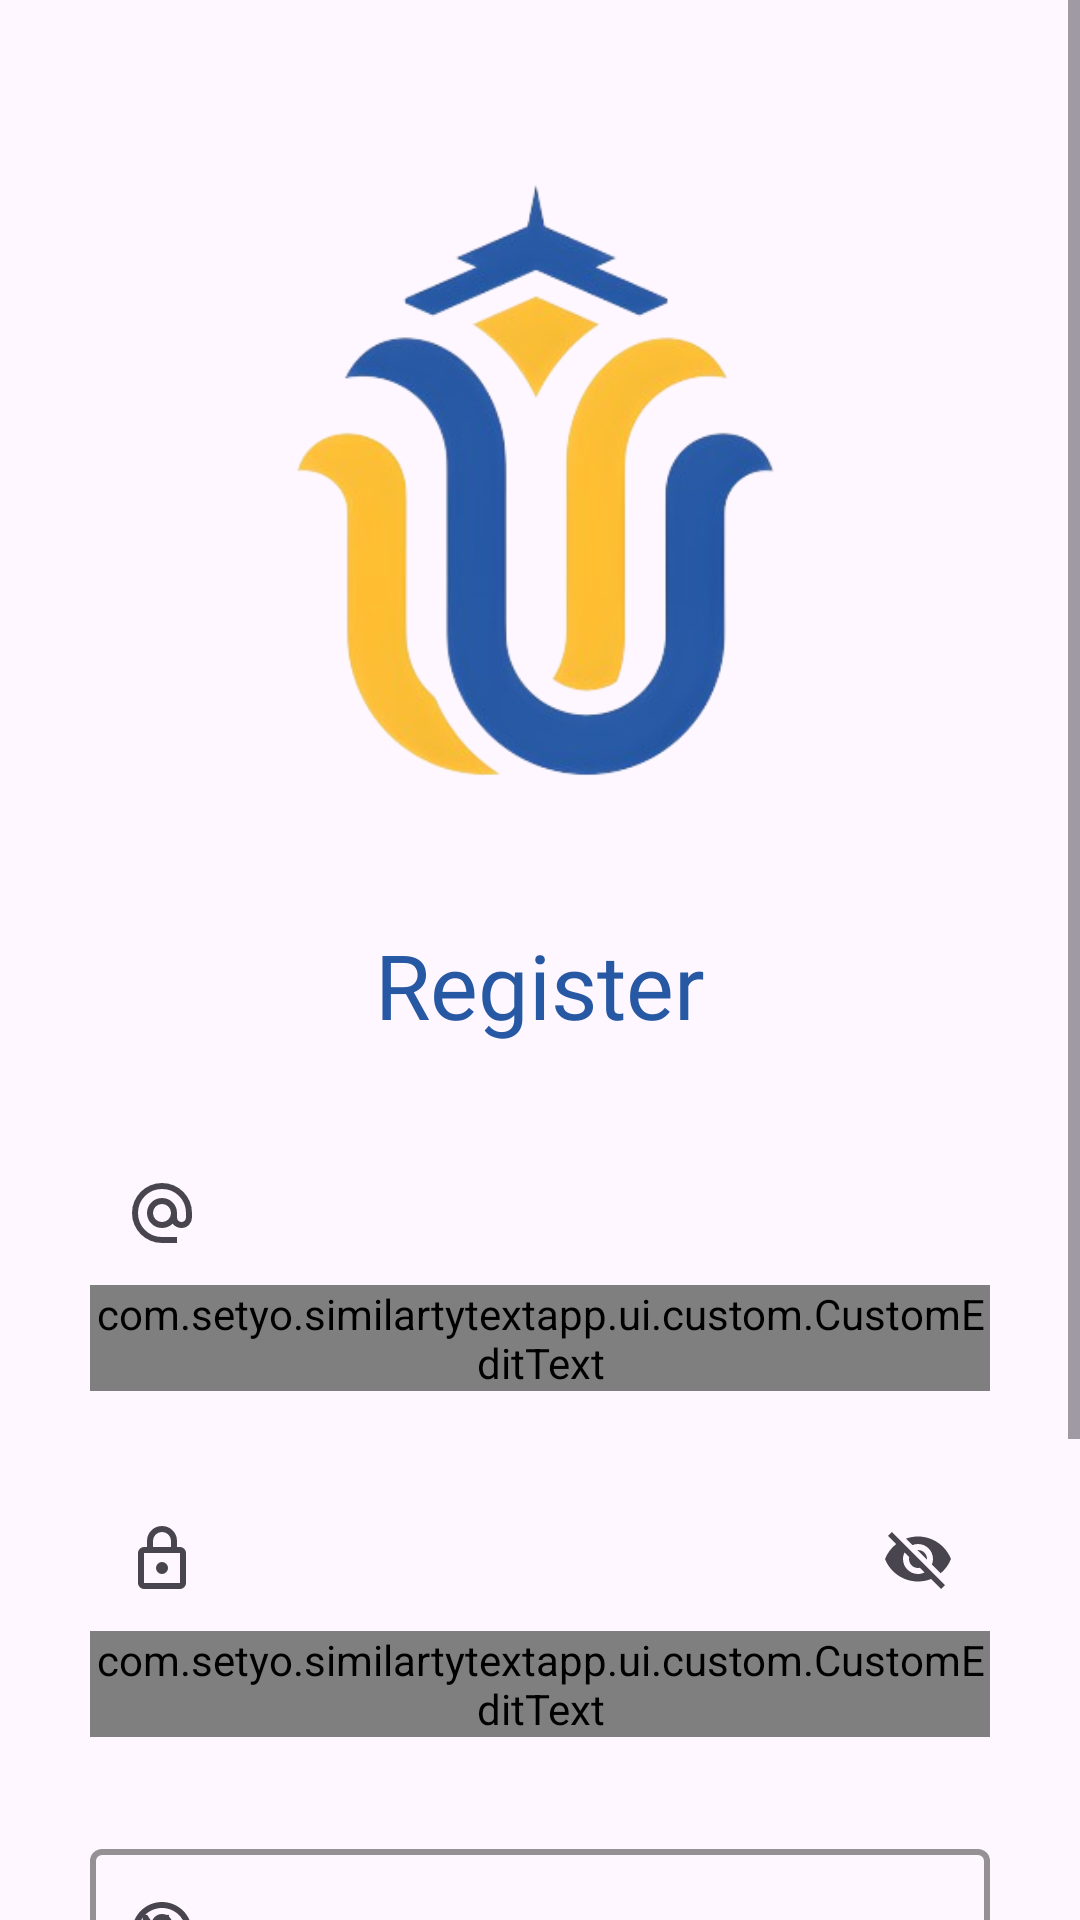

The Android layout XML behind this screen, and the referenced resources:
<!-- AndroidManifest.xml: activity theme Theme.SimilartyTextApp.NoActionBar -->
<!-- res/layout/activity_register.xml -->
<?xml version="1.0" encoding="utf-8"?>
<ScrollView xmlns:android="http://schemas.android.com/apk/res/android"
    xmlns:app="http://schemas.android.com/apk/res-auto"
    xmlns:tools="http://schemas.android.com/tools"
    android:layout_width="match_parent"
    android:layout_height="match_parent"
    tools:context=".ui.register.RegisterActivity">

    <androidx.constraintlayout.widget.ConstraintLayout
        android:layout_width="match_parent"
        android:layout_height="wrap_content">

        <ImageView
            android:id="@+id/imgLogo"
            android:layout_width="200dp"
            android:layout_height="200dp"
            android:layout_marginTop="60dp"
            android:contentDescription="@string/image_logo"
            android:src="@drawable/logo"
            app:layout_constraintEnd_toEndOf="parent"
            app:layout_constraintStart_toStartOf="parent"
            app:layout_constraintTop_toTopOf="parent" />

        <TextView
            android:id="@+id/textViewTitleRegister"
            android:layout_width="250dp"
            android:layout_height="wrap_content"
            android:layout_marginTop="48dp"
            android:text="@string/textView_register"
            android:textAlignment="center"
            android:textColor="@color/secondary"
            android:textSize="30sp"
            android:fontFamily="@font/poppins_bold"
            app:layout_constraintEnd_toEndOf="parent"
            app:layout_constraintStart_toStartOf="parent"
            app:layout_constraintTop_toBottomOf="@+id/imgLogo" />

        <com.google.android.material.textfield.TextInputLayout
            android:id="@+id/textFieldUsername"
            android:layout_width="300dp"
            android:layout_height="wrap_content"
            android:layout_marginTop="32dp"
            android:hint="@string/inputText_username"
            app:boxStrokeWidth="2dp"
            app:startIconDrawable="@drawable/alternate_email"
            app:hintTextColor="@color/secondary"
            app:boxStrokeColor="@color/primary"
            app:layout_constraintEnd_toEndOf="parent"
            app:layout_constraintStart_toStartOf="parent"
            app:layout_constraintTop_toBottomOf="@+id/textViewTitleRegister">

            <com.setyo.similartytextapp.ui.custom.CustomEditText
                android:id="@+id/inputTextUsername"
                android:layout_width="match_parent"
                android:layout_height="wrap_content"
                android:fontFamily="@font/poppins_medium"
                android:inputType="textEmailAddress"/>

        </com.google.android.material.textfield.TextInputLayout>

        <com.google.android.material.textfield.TextInputLayout
            android:id="@+id/textFieldPassword"
            android:layout_width="300dp"
            android:layout_height="wrap_content"
            android:layout_marginTop="32dp"
            android:hint="@string/inputText_password"
            app:boxStrokeWidth="2dp"
            app:startIconDrawable="@drawable/lock"
            app:hintTextColor="@color/secondary"
            app:boxStrokeColor="@color/primary"
            app:endIconMode="password_toggle"
            app:layout_constraintEnd_toEndOf="parent"
            app:layout_constraintStart_toStartOf="parent"
            app:layout_constraintTop_toBottomOf="@+id/textFieldUsername">

            <com.setyo.similartytextapp.ui.custom.CustomEditText
                android:id="@+id/inputTextPassword"
                android:layout_width="match_parent"
                android:layout_height="wrap_content"
                android:fontFamily="@font/poppins_medium"
                android:ems="10"
                android:inputType="textPassword"/>
        </com.google.android.material.textfield.TextInputLayout>

        <com.google.android.material.textfield.TextInputLayout
            android:id="@+id/textFieldName"
            android:layout_width="300dp"
            android:layout_height="wrap_content"
            android:layout_marginTop="32dp"
            android:hint="@string/inputText_name"
            app:hintTextColor="@color/secondary"
            app:boxStrokeColor="@color/primary"
            app:boxStrokeWidth="2dp"
            app:startIconDrawable="@drawable/outline_account_circle"
            app:layout_constraintEnd_toEndOf="parent"
            app:layout_constraintStart_toStartOf="parent"
            app:layout_constraintTop_toBottomOf="@+id/textFieldPassword">

            <com.google.android.material.textfield.TextInputEditText
                android:id="@+id/inputTextName"
                android:layout_width="match_parent"
                android:layout_height="wrap_content"
                android:fontFamily="@font/poppins_medium"
                android:inputType="text"/>

        </com.google.android.material.textfield.TextInputLayout>

        <Button
            android:id="@+id/buttonRegister"
            android:layout_width="150dp"
            android:layout_height="wrap_content"
            style="@style/Widget.Material3.Button.IconButton.Filled"
            android:text="@string/button_register"
            android:fontFamily="@font/poppins_bold"
            app:layout_constraintBottom_toBottomOf="parent"
            app:layout_constraintEnd_toEndOf="parent"
            app:layout_constraintStart_toStartOf="parent"
            app:layout_constraintTop_toBottomOf="@+id/textFieldName" />

        <TextView
            android:id="@+id/textviewRegisDesc"
            android:layout_width="wrap_content"
            android:layout_height="wrap_content"
            android:layout_marginStart="36dp"
            android:layout_marginBottom="32dp"
            android:layout_marginTop="16dp"
            android:fontFamily="@font/poppins_medium"
            android:text="@string/register_desc"
            app:layout_constraintStart_toStartOf="@+id/textFieldName"
            app:layout_constraintBottom_toBottomOf="parent"
            app:layout_constraintTop_toBottomOf="@+id/buttonRegister" />

        <TextView
            android:id="@+id/textViewLogin"
            android:layout_width="wrap_content"
            android:layout_height="wrap_content"
            android:text="@string/textView_login"
            android:textColor="@color/primary"
            android:fontFamily="@font/poppins_bold"
            android:layout_marginStart="4dp"
            app:layout_constraintBottom_toBottomOf="@+id/textviewRegisDesc"
            app:layout_constraintStart_toEndOf="@+id/textviewRegisDesc"
            app:layout_constraintTop_toTopOf="@+id/textviewRegisDesc" />

        <ProgressBar
            android:id="@+id/progressBar"
            android:layout_width="wrap_content"
            android:layout_height="wrap_content"
            android:visibility="gone"
            app:layout_constraintBottom_toBottomOf="parent"
            app:layout_constraintEnd_toEndOf="parent"
            app:layout_constraintStart_toStartOf="parent"
            app:layout_constraintTop_toTopOf="parent"
            tools:visibility="visible"/>

    </androidx.constraintlayout.widget.ConstraintLayout>
</ScrollView>
<!-- resources referenced by this layout -->
<resources>
  <color name="primary">#FABE36</color>
  <color name="secondary">#2758A4</color>
  <!-- drawable alternate_email (drawable) -->
  <vector xmlns:android="http://schemas.android.com/apk/res/android"
      android:width="24dp"
      android:height="24dp"
      android:viewportWidth="960"
      android:viewportHeight="960"
      android:tint="#C6BFBF">
    <path
        android:fillColor="@color/white"
        android:pathData="M480,880Q397,880 324,848.5Q251,817 197,763Q143,709 111.5,636Q80,563 80,480Q80,397 111.5,324Q143,251 197,197Q251,143 324,111.5Q397,80 480,80Q563,80 636,111.5Q709,143 763,197Q817,251 848.5,324Q880,397 880,480L880,538Q880,597 839.5,638.5Q799,680 740,680Q705,680 674,665Q643,650 622,622Q593,651 556.5,665.5Q520,680 480,680Q397,680 338.5,621.5Q280,563 280,480Q280,397 338.5,338.5Q397,280 480,280Q563,280 621.5,338.5Q680,397 680,480L680,538Q680,564 697,582Q714,600 740,600Q766,600 783,582Q800,564 800,538L800,480Q800,346 707,253Q614,160 480,160Q346,160 253,253Q160,346 160,480Q160,614 253,707Q346,800 480,800L680,800L680,880L480,880ZM480,600Q530,600 565,565Q600,530 600,480Q600,430 565,395Q530,360 480,360Q430,360 395,395Q360,430 360,480Q360,530 395,565Q430,600 480,600Z"/>
  </vector>
  <!-- drawable lock (drawable) -->
  <vector xmlns:android="http://schemas.android.com/apk/res/android"
      android:width="24dp"
      android:height="24dp"
      android:viewportWidth="960"
      android:viewportHeight="960"
      android:tint="#C6BFBF">
    <path
        android:fillColor="@android:color/white"
        android:pathData="M240,880Q207,880 183.5,856.5Q160,833 160,800L160,400Q160,367 183.5,343.5Q207,320 240,320L280,320L280,240Q280,157 338.5,98.5Q397,40 480,40Q563,40 621.5,98.5Q680,157 680,240L680,320L720,320Q753,320 776.5,343.5Q800,367 800,400L800,800Q800,833 776.5,856.5Q753,880 720,880L240,880ZM240,800L720,800Q720,800 720,800Q720,800 720,800L720,400Q720,400 720,400Q720,400 720,400L240,400Q240,400 240,400Q240,400 240,400L240,800Q240,800 240,800Q240,800 240,800ZM480,680Q513,680 536.5,656.5Q560,633 560,600Q560,567 536.5,543.5Q513,520 480,520Q447,520 423.5,543.5Q400,567 400,600Q400,633 423.5,656.5Q447,680 480,680ZM360,320L600,320L600,240Q600,190 565,155Q530,120 480,120Q430,120 395,155Q360,190 360,240L360,320ZM240,800Q240,800 240,800Q240,800 240,800L240,400Q240,400 240,400Q240,400 240,400L240,400Q240,400 240,400Q240,400 240,400L240,800Q240,800 240,800Q240,800 240,800L240,800Z"/>
  </vector>
  <!-- drawable logo: png bitmap (drawable, 65905 bytes) -->
  <!-- drawable outline_account_circle (drawable) -->
  <vector android:height="24dp" android:tint="#FABE36"
      android:viewportHeight="24" android:viewportWidth="24"
      android:width="24dp" xmlns:android="http://schemas.android.com/apk/res/android">
      <path android:fillColor="@android:color/white" android:pathData="M12,2C6.48,2 2,6.48 2,12s4.48,10 10,10s10,-4.48 10,-10S17.52,2 12,2zM7.35,18.5C8.66,17.56 10.26,17 12,17s3.34,0.56 4.65,1.5C15.34,19.44 13.74,20 12,20S8.66,19.44 7.35,18.5zM18.14,17.12L18.14,17.12C16.45,15.8 14.32,15 12,15s-4.45,0.8 -6.14,2.12l0,0C4.7,15.73 4,13.95 4,12c0,-4.42 3.58,-8 8,-8s8,3.58 8,8C20,13.95 19.3,15.73 18.14,17.12z"/>
      <path android:fillColor="@android:color/white" android:pathData="M12,6c-1.93,0 -3.5,1.57 -3.5,3.5S10.07,13 12,13s3.5,-1.57 3.5,-3.5S13.93,6 12,6zM12,11c-0.83,0 -1.5,-0.67 -1.5,-1.5S11.17,8 12,8s1.5,0.67 1.5,1.5S12.83,11 12,11z"/>
  </vector>
  <string name="button_register">Register</string>
  <string name="image_logo">image_logo</string>
  <string name="inputText_name">Name</string>
  <string name="inputText_password">Password</string>
  <string name="inputText_username">NIM</string>
  <string name="register_desc">Sudah Mempunyai Akun ?</string>
  <string name="textView_login">Login</string>
  <string name="textView_register">Register</string>
  <style name="Theme.SimilartyTextApp.NoActionBar">
          <item name="windowActionBar">false</item>
          <item name="windowNoTitle">true</item>
      </style>
  <color name="white">#FFFFFFFF</color>
</resources>
